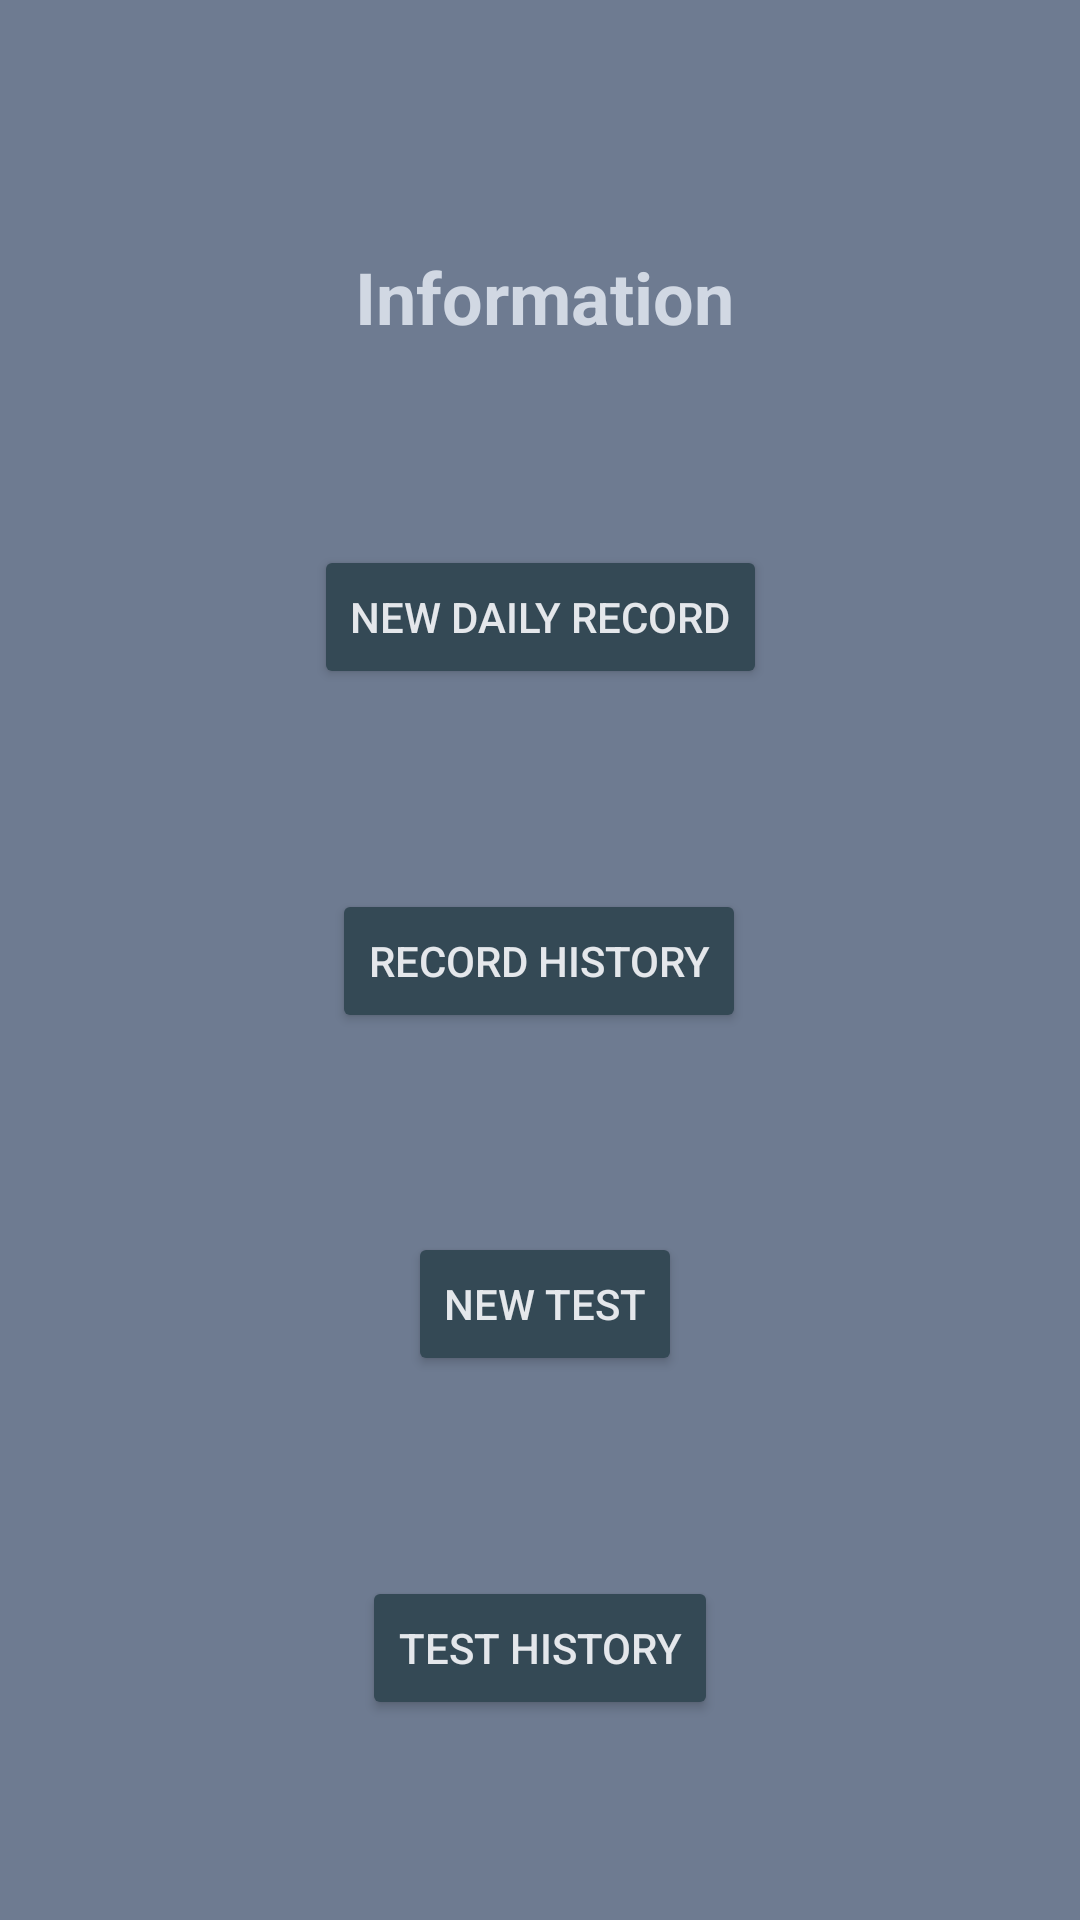

This screen was rendered from an Android layout file. Write that file and the resources it references.
<!-- AndroidManifest.xml: application theme AppTheme -->
<!-- res/layout/fragment_informacao_perfis.xml -->
<?xml version="1.0" encoding="utf-8"?>
<androidx.constraintlayout.widget.ConstraintLayout xmlns:android="http://schemas.android.com/apk/res/android"
    xmlns:app="http://schemas.android.com/apk/res-auto"
    xmlns:tools="http://schemas.android.com/tools"
    android:layout_width="match_parent"
    android:layout_height="match_parent"
    android:background="@color/fundos"
    tools:context=".f_Informacao_perfis" >

    <TextView
        android:id="@+id/textViewTituloEditarPerfil"
        android:layout_width="wrap_content"
        android:layout_height="wrap_content"
        android:layout_marginTop="16dp"
        android:text="@string/editar_perfil"
        android:textColor="@color/titulos"
        android:textSize="24sp"
        android:textStyle="bold"
        app:layout_constraintBottom_toTopOf="@+id/buttonRegistoDiario"
        app:layout_constraintEnd_toEndOf="parent"
        app:layout_constraintHorizontal_bias="0.507"
        app:layout_constraintStart_toStartOf="parent"
        app:layout_constraintTop_toTopOf="parent" />

    <Button
        android:id="@+id/buttonRegistoDiario"
        android:layout_width="wrap_content"
        android:layout_height="wrap_content"
        android:backgroundTint="@color/butoes"
        android:text="@string/registo_diario"
        android:textColor="@color/titulosButoes"
        app:layout_constraintBottom_toTopOf="@+id/buttonTabelaRegistos"
        app:layout_constraintEnd_toEndOf="parent"
        app:layout_constraintStart_toStartOf="parent"
        app:layout_constraintTop_toBottomOf="@+id/textViewTituloEditarPerfil" />

    <Button
        android:id="@+id/buttonTabelaRegistos"
        android:layout_width="wrap_content"
        android:layout_height="wrap_content"
        android:backgroundTint="@color/butoes"
        android:text="@string/tabela_registos_diarios"
        android:textColor="@color/titulosButoes"
        app:layout_constraintBottom_toTopOf="@+id/buttonNovoTeste"
        app:layout_constraintEnd_toEndOf="parent"
        app:layout_constraintHorizontal_bias="0.498"
        app:layout_constraintStart_toStartOf="parent"
        app:layout_constraintTop_toBottomOf="@+id/buttonRegistoDiario" />

    <Button
        android:id="@+id/buttonNovoTeste"
        android:layout_width="wrap_content"
        android:layout_height="wrap_content"
        android:backgroundTint="@color/butoes"
        android:text="@string/novo_teste"
        android:textColor="@color/titulosButoes"
        app:layout_constraintBottom_toTopOf="@+id/buttonHistoricoTestes"
        app:layout_constraintEnd_toEndOf="parent"
        app:layout_constraintHorizontal_bias="0.506"
        app:layout_constraintStart_toStartOf="parent"
        app:layout_constraintTop_toBottomOf="@+id/buttonTabelaRegistos" />
    <Button
        android:id="@+id/buttonHistoricoTestes"
        android:layout_width="wrap_content"
        android:layout_height="wrap_content"
        android:textColor="@color/titulosButoes"
        android:backgroundTint="@color/butoes"
        android:text="@string/historic"
        app:layout_constraintBottom_toBottomOf="parent"
        app:layout_constraintEnd_toEndOf="parent"
        app:layout_constraintStart_toStartOf="parent"
        app:layout_constraintTop_toBottomOf="@+id/buttonNovoTeste" />


</androidx.constraintlayout.widget.ConstraintLayout>
<!-- resources referenced by this layout -->
<resources>
  <color name="butoes">#344955</color>
  <color name="fundos">#6e7b91</color>
  <color name="titulos">#d1d8e3</color>
  <color name="titulosButoes">#e4e7eb</color>
  <string name="editar_perfil">Information</string>
  <string name="historic">Test History</string>
  <string name="novo_teste">New test</string>
  <string name="registo_diario">New Daily Record</string>
  <string name="tabela_registos_diarios">Record History</string>
  <style name="AppTheme" parent="Theme.AppCompat.DayNight">
          
          <item name="colorPrimary">@color/colorPrimary</item>
          <item name="colorPrimaryDark">@color/colorPrimaryDark</item>
          <item name="colorAccent">@color/colorAccent</item>
      </style>
  <color name="colorPrimary">#344955</color>
  <color name="colorPrimaryDark">#6e7b91</color>
  <color name="colorAccent">#B17722</color>
</resources>
